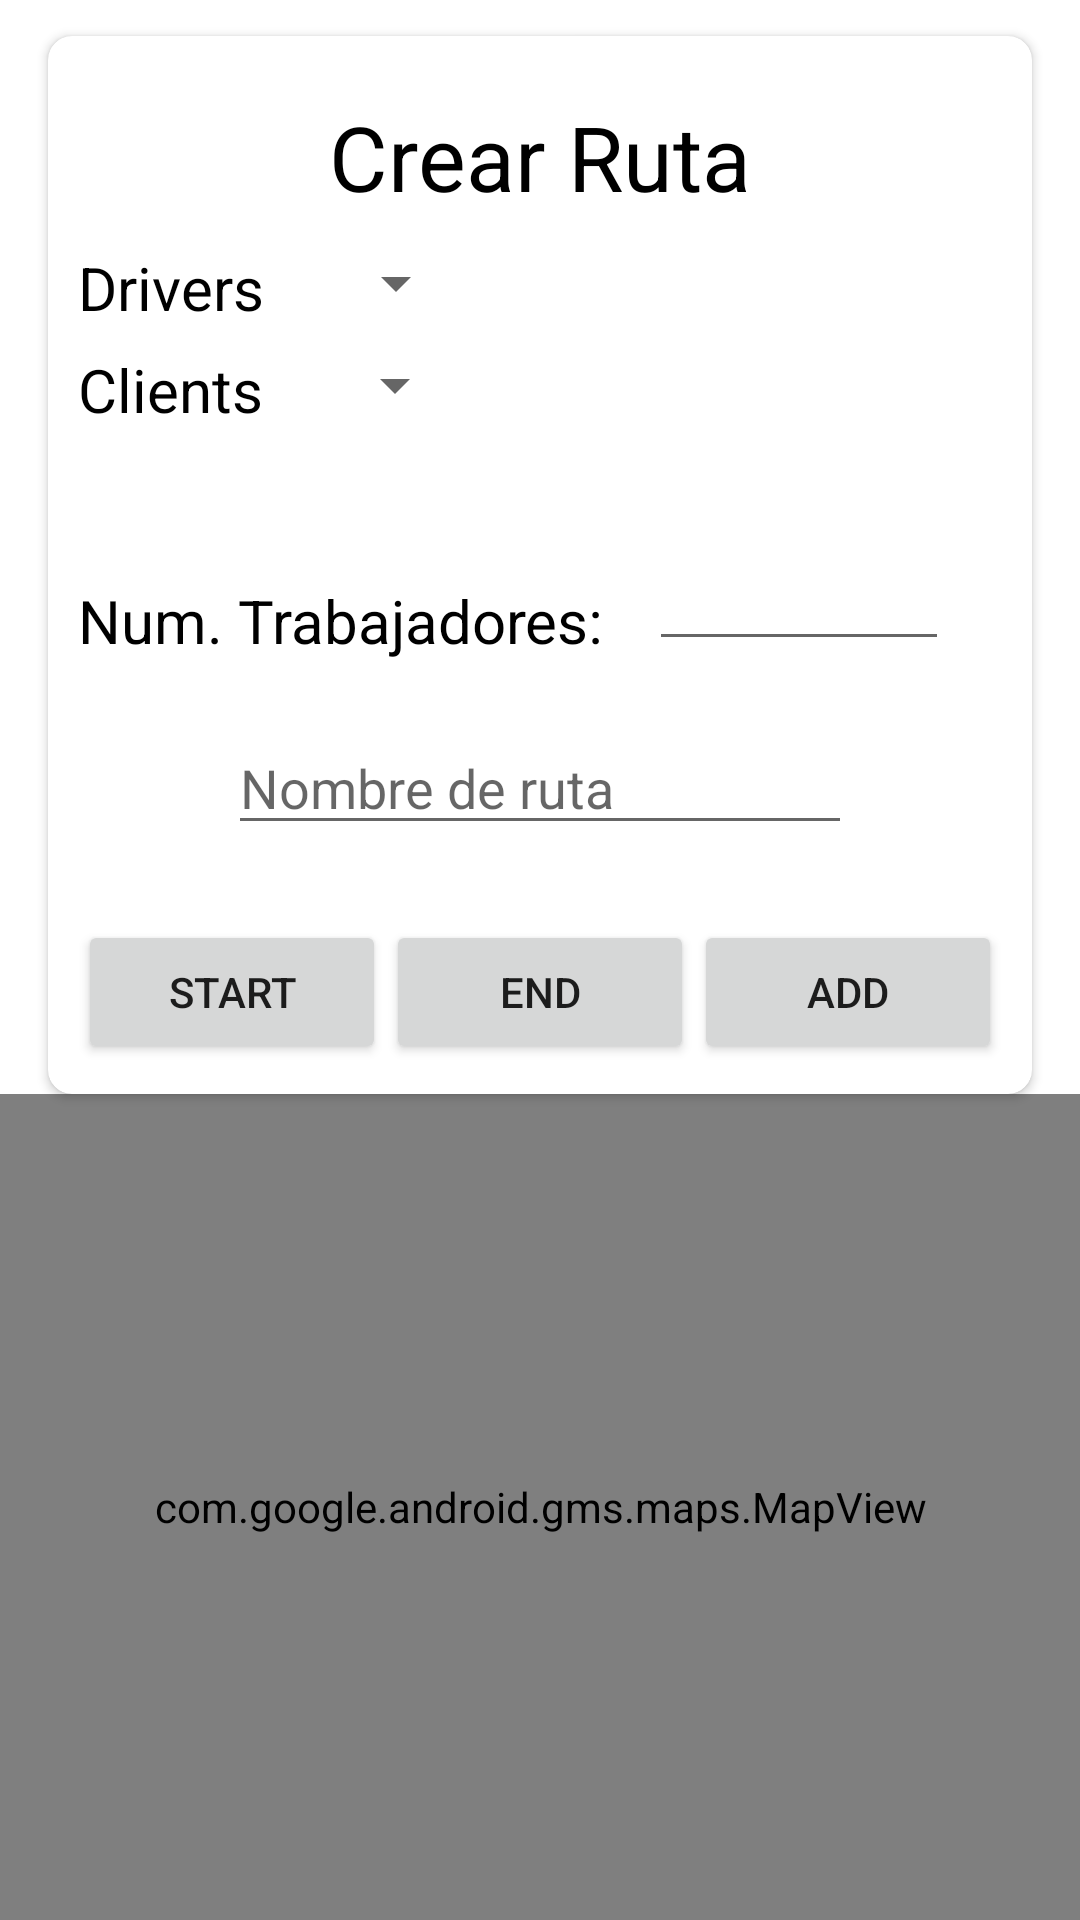

Produce the Android XML layout that renders to this screen, including the resource entries it uses.
<!-- AndroidManifest.xml: application theme Theme.TalentPowerAndroid -->
<!-- res/layout/fragment_add_route.xml -->
<?xml version="1.0" encoding="utf-8"?>
<RelativeLayout xmlns:android="http://schemas.android.com/apk/res/android"
    xmlns:tools="http://schemas.android.com/tools"
    android:layout_width="match_parent"
    android:layout_height="match_parent"
    tools:context=".UI.Employess.home.AddRouteFragment">


    <androidx.cardview.widget.CardView xmlns:card_view="http://schemas.android.com/apk/res-auto"
        android:layout_width="match_parent"
        android:layout_height="wrap_content"
        android:layout_marginTop="12dp"
        android:layout_marginLeft="16dp"
        android:layout_marginRight="16dp"
        android:id="@+id/card_pertanyaan"
        card_view:cardBackgroundColor="#FFFF"
        card_view:cardCornerRadius="8dp"
        card_view:contentPadding="10dp"
        android:foreground="?selectableItemBackground"
        android:clickable="false">
        <RelativeLayout
            android:layout_width="match_parent"
            android:layout_height="wrap_content">
            <TextView
                android:id="@+id/textView6"
                android:textSize="30dp"
                android:layout_marginTop="10dp"
                android:layout_width="match_parent"
                android:gravity="center"
                android:textColor="@color/black"
                android:layout_height="wrap_content"
                android:text="Crear Ruta" />

            <TextView
                android:id="@+id/textView4"
                android:layout_width="wrap_content"
                android:layout_height="wrap_content"
                android:layout_marginTop="10dp"
                android:layout_below="@id/textView6"
                android:layout_marginEnd="20dp"
                android:layout_alignParentStart="true"
                android:textSize="20sp"
                android:textColor="@color/black"
                android:text="Drivers" />

            <Spinner
                android:id="@+id/spDriver"
                android:layout_below="@id/textView6"
                android:layout_width="wrap_content"
                android:layout_height="wrap_content"
                android:layout_marginTop="10dp"
                android:layout_toEndOf="@+id/textView4"/>

            <TextView
                android:id="@+id/textView5"
                android:layout_width="wrap_content"
                android:layout_height="wrap_content"
                android:layout_below="@id/spDriver"
                android:layout_marginEnd="20dp"
                android:layout_marginTop="10dp"
                android:textSize="20sp"
                android:textColor="@color/black"
                android:text="Clients" />

            <Spinner
                android:id="@+id/spClient"
                android:layout_width="wrap_content"
                android:layout_height="wrap_content"
                android:layout_marginTop="10dp"
                android:layout_below="@+id/spDriver"
                android:layout_toEndOf="@id/textView5"/>

            <TextView
                android:id="@+id/txtasd"
                android:layout_width="wrap_content"
                android:layout_marginTop="50dp"
                android:layout_height="wrap_content"
                android:text="Num. Trabajadores: "
                android:textSize="20sp"
                android:textColor="@color/black"
                android:layout_below="@+id/textView5"
                />


            <EditText
                android:id="@+id/tfRequWorkersRoute"
                android:layout_width="100dp"
                android:layout_height="wrap_content"
                android:ems="10"
                android:layout_marginTop="30dp"
                android:layout_marginStart="10dp"
                android:layout_above="@+id/tfNameRoute"
                android:layout_toEndOf="@id/txtasd"
                android:inputType="number"/>

            <EditText
                android:id="@+id/tfNameRoute"
                android:layout_width="match_parent"
                android:layout_marginStart="50dp"
                android:layout_marginEnd="50dp"
                android:layout_height="wrap_content"
                android:ems="10"
                android:layout_marginTop="20dp"
                android:layout_below="@id/txtasd"
                android:inputType="text"
                android:hint="Nombre de ruta" />


            <LinearLayout
                android:layout_below="@+id/tfNameRoute"
                android:layout_width="match_parent"
                android:layout_height="wrap_content"
                android:layout_marginTop="15dp">
                <Button
                    android:id="@+id/btnsetStartRoute"
                    android:layout_width="wrap_content"
                    android:layout_marginTop="10dp"
                    android:layout_height="wrap_content"
                    android:layout_weight="1"
                    android:text="Start" />

                <Button
                    android:id="@+id/btnsetEndRoute"
                    android:layout_width="wrap_content"
                    android:layout_marginTop="10dp"
                    android:layout_weight="1"
                    android:layout_height="wrap_content"
                    android:text="End" />
                <Button
                    android:id="@+id/btnSaveRoute"
                    android:layout_width="wrap_content"
                    android:layout_marginTop="10dp"
                    android:layout_height="wrap_content"
                    android:layout_weight="1"
                    android:text="Add" />

            </LinearLayout>



        </RelativeLayout>
    </androidx.cardview.widget.CardView>

    <com.google.android.gms.maps.MapView
        android:id="@+id/mapViewCreateRoute"
        android:layout_width="match_parent"
        android:layout_height="match_parent"
        android:layout_below="@+id/card_pertanyaan"/>

</RelativeLayout>
<!-- resources referenced by this layout -->
<resources>
  <style name="Theme.TalentPowerAndroid" parent="Theme.MaterialComponents.DayNight.NoActionBar">
          
          <item name="colorPrimary">@color/purple_500</item>
          <item name="colorPrimaryVariant">@color/purple_700</item>
          <item name="colorOnPrimary">@color/white</item>
          
          <item name="colorSecondary">@color/teal_200</item>
          <item name="colorSecondaryVariant">@color/teal_700</item>
          <item name="colorOnSecondary">@color/black</item>
          
          <item name="android:statusBarColor">?attr/colorPrimaryVariant</item>
          
  
  
  
      </style>
  <!-- not gathered from this repository: default colours our renderer supplied (Android Studio template values) -->
  <color name="purple_500">#FF6200EE</color>
  <color name="purple_700">#FF3700B3</color>
  <color name="teal_200">#FF03DAC5</color>
  <color name="teal_700">#FF018786</color>
  <color name="black">#FF000000</color>
  <color name="white">#FFFFFFFF</color>
</resources>
